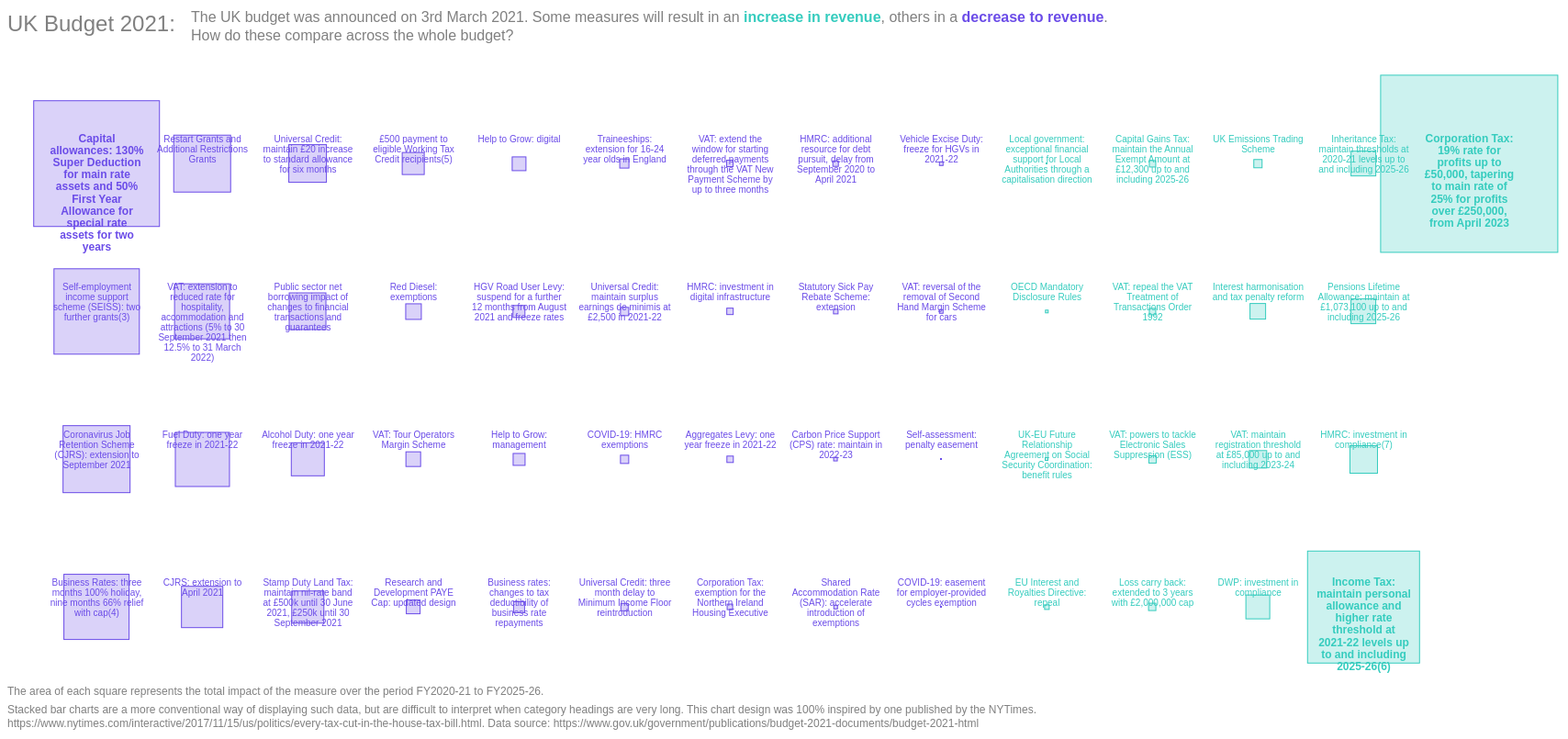
D3 v4 page, settled after 480 driven frames (8 s of simulated time); the page loaded 1 data file(s).



            //Set title for piece
            var visTitle = "UK Budget 2021:";
            var visDescr1_1 = "The UK budget was announced on 3rd March 2021. Some measures will result in an ";
            var visDescr1_2 = "increase in revenue";
            var visDescr1_3 = ", others in a ";
            var visDescr1_4 = "decrease to revenue" ;
            var visDescr1_5 = ".";
            var visDescr2 = "How do these compare across the whole budget?";
            var visDataNotes_1 = "Stacked bar charts are a more conventional way of displaying such data, but are difficult to interpret when category headings are very long. This chart design was 100% inspired by one published by the NYTimes."
            var visDataNotes_2 = "https://www.nytimes.com/interactive/2017/11/15/us/politics/every-tax-cut-in-the-house-tax-bill.html. Data source: https://www.gov.uk/government/publications/budget-2021-documents/budget-2021-html ";
            var visDataNotes_3 = "The area of each square represents the total impact of the measure over the period FY2020-21 to FY2025-26.";

			//Create the svg container for title
			var svgTitleHeight = 50, svgTitleWidth = 1250;
			var svgTitleContainer = d3.select("body").append("svg")
								.attr("height", svgTitleHeight)
								.attr("width", svgTitleWidth);

			var ourTitle = svgTitleContainer
							.append("text")
							.attr("font-family", "sans-serif")	
							.attr("font-size", "24px")	
							.attr("fill", "grey")
							.attr("text-anchor", "left")
							.attr("x", 0)
							.attr("y", svgTitleHeight -20 )
							.text( visTitle);	

			var ourDesc1 = svgTitleContainer
							.append("text")
							.attr("font-family", "sans-serif")	
							.attr("font-size", "16px")	
							.attr("text-anchor", "left")
							.attr("x", 200)
							.attr("y", svgTitleHeight -30 )
                            
                            .append("tspan")
                            .text(visDescr1_1)
                            .attr("fill", "grey")

                            .append("tspan")
                            .text(visDescr1_2)
                            .attr("fill", "#35CCBE") //blue - now teal
                            .attr("font-weight", "bold") 

                            .append("tspan")
                            .text(visDescr1_3)
                            .attr("fill", "grey")
                            .attr("font-weight", "normal") 

                            .append("tspan")
                            .text(visDescr1_4)
                            .attr("fill", "#6B4CE8") //orange - now purple
                            .attr("font-weight", "bold") 

                            .append("tspan")
                            .text(visDescr1_5)
                            .attr("fill", "grey")
                            .attr("font-weight", "normal") 

								;		

			var ourDesc2 = svgTitleContainer
							.append("text")
							.attr("font-family", "sans-serif")	
							.attr("font-size", "16px")	
							.attr("fill", "grey")
							.attr("text-anchor", "left")
							.attr("x", 200)
							.attr("y", svgTitleHeight -10 )
							.text( visDescr2)	
								//.call(wrap, 10)	
								;	
			
			//Start the d3 bit (need error as the first argument, even if you don't do anything with it)
			d3.csv("Spring Budget 2021 - sorted UTF8.csv", function (error, varSquareData) {

				//Test data
				//console.log(varSquareData[0]);
                varSquareData.forEach( function (d) {
	                console.log(d.Measure + ". Impact" + d.Impact);
	            });

				//Define how many rows and columns you want in the grid
				var numRows = 4;
				//Divide the number of entries by the number of rows and round up to get number of columns required
				var numCols = Math.ceil(varSquareData.length / numRows);

				//Create a function to calculate the row position in the grid (assuming entries are made top to bottom, then left to right)
				//The % is the modulo operator and returns the remainder
				function RowPosition (i) { return (i % numRows) + 1;};
				function ColumnPosition (i) { return Math.floor( i / numRows) + 1; };

				//Create the svg container for vis
				var svgHeight = 685, svgWidth = 1700;
				var svgContainer = d3.select("body").append("svg")
								.attr("height", svgHeight)
								.attr("width", svgWidth);

				//Set margins for use inside the svg container
				var mgTop = 20, mgBottom = 20, mgLeft = 40, mgRight = 40 ;

				//Create a function to find the vertical centre point of each square, based on the row position
				var RowHeight = Math.floor((svgHeight - mgTop - mgBottom)/numRows);
				function RowCentre (i) { return ( RowPosition(i)-1)*RowHeight + RowHeight/2};

				//Create a function to find the horizontal centre point of each square, base on the column position
				var ColWidth = Math.floor((svgWidth - mgLeft - mgRight)/numCols);
				function ColCentre (i) { return ( ColumnPosition(i) - 1)*ColWidth + ColWidth/2};

				//For the squares - need to set up an array to hold the square lengths, calc the max length for scaling and an array to contain colour assignment
				var largestSqLength = 0;
				var arrSqLength = [];
				var arrSqColours = [];
				var tempColour = "grey";
				var tempLength = 0;
				for (var i=0; i < varSquareData.length; i++) {
					tempLength = Math.sqrt(Math.abs(varSquareData[i].Impact));
					arrSqLength.push(tempLength);
					///Find the largest impact
					//If statement (condition) ? <value if true> : <value if false>
					largestSqLength = (tempLength > largestSqLength) ? tempLength : largestSqLength;
					///Assign colour and send to array
					tempColour = (varSquareData[i].Impact < 0) ? "#6B4CE8" : "#35CCBE" ; //FF8D00 = Orange, 0078B2 = Blue, 6B4CE8 = Purple, 35CCBE = Teal
					arrSqColours.push(tempColour);
				};

                console.log(arrSqLength);
                console.log("LargestSqLength is " + largestSqLength); 

				//Define the scale
				var linearScale = d3.scaleLinear()
									.domain([0, largestSqLength])
									.range([0, 1.2*RowHeight]);
			

				//Create a group to contain our squares (translated by mgTop and mgLeft)
				var SquaresGroup = svgContainer.append("g")
								.attr("transform", "translate(" + mgLeft + "," + mgRight + ")");

				//Add squares to the group
				var ourSquares = SquaresGroup.selectAll("rect")
								.data(varSquareData)
								.enter()
								.append("rect");

				var ourSquareAttr = ourSquares
									.attr("x", function (fn1, i) {return ColCentre(i) - (linearScale(arrSqLength[i])/2);})
									.attr("y", function (fn1, i) {return RowCentre(i) - (linearScale(arrSqLength[i])/2);})
									.attr("height", function (fn, i) {return Math.floor(linearScale(arrSqLength[i])) ;})
									.attr("width", function (fn, i) {return Math.floor(linearScale(arrSqLength[i])) ;})
									.attr("fill", function (fn, i) {return arrSqColours[i] ;})
									.attr("fill-opacity", 0.25)
									.attr("stroke", function (fn, i) {return arrSqColours[i] ;})
									;

				//Prep for adding text elements by creating a function to wrap text
                var tempLineCount; //This will be used to offset text later
	            var arrLineCount = Array(varSquareData.length).fill(1);


  			    //Define a function to wrap text
                function wrap(text, width) { //Text here is actually an array of (text?) items
                    var j = 0;
                    //For each item - execute the following function
                    text.each(function() {
                        //Set a variable called text, which is this current object
                        var text = d3.select(this);
                        //Set an array called words by returning the text part of the current object and splitting it into array elements according to the white space and then reverses the order - so "Hello how are you?" becomes words = {"you?"" , "are" , "how", "Hello"}
                        //console.log(text);
                        var words = text.text().split(/\s+/).reverse(),
                        word,
                        line = [],
                        lineNumber = 0,
                        lineHeight = 1.1, // ems
                        //y is the y position of the current object
                        x = text.attr("x"),
                        y = text.attr("y"),
                        //dy offset (to vertically nudge text for better alignment) is the dy of the current object
                        dy = parseFloat(text.attr("dy")),
                        //The SVG <tspan> element is used to draw multiple lines of text in SVG. Rather than having to position each line of text absolutely, the <tspan> element makes it possible to position a line of text relatively to the previous line of text
                        //Add a tspan to the text part of the current object?  .text(null) deletes all existing text now that it's in the array words
                        //Tspan positions text one after another (horizontally, unless we use dy to reposition vertically)
                        
                        tspan = text.text(null)
                            .append("tspan")
                            .attr("x", x) 
                            .attr("y", y)
                            .attr("dy", dy + "em");
                        
                        //Create a loop where word is the last word in the array of words (and that word is removed from the array - ie until there are no more words left)
                        while (word = words.pop()) {
                        tempLineCount = lineNumber + 2;  
                    
                    //Add the word to the array called line
                        line.push(word);
                        //Join joins the elements of an array with the specified operator
                        // So on first iteration the text of tspan is "Hello". On second iteration the text of tspan would be "Hello how" (as long as if statement below is not activated)
                        tspan.text(line.join(" "));
                        //If the length of tspan is longer than width
                        if (tspan.node().getComputedTextLength() > width) {
                            //Remove the last word in line array
                            line.pop();
                            //Reset the tspan text to be the same as before, but without the last word we added
                            tspan.text(line.join(" "));
                            //Reset line to just be the last word that we tried to add
                            line = [word];
                            //Add a new tspan - currently just containing the most recent word we tried to add
                            tspan = text.append("tspan")
                            .attr("x", x)
                            .attr("y", y)
                            //To keep the tspans one above the other keep x constant (eg 0) and use dy to specify the vertical displacement of each tspan
                            .attr("dy", ++lineNumber * lineHeight + dy + "em").text(word);
                        }
                    }
                    arrLineCount[j] = tempLineCount;
                    j = j+ 1      
            //Close the text.each function
                });
                
                //console.log(tempLineCount);
                console.log(arrLineCount);
            //Close the wrap function
            };



            //Add text elements
            var ourText = SquaresGroup.selectAll("text")
                .data(varSquareData)
                .enter()
                .append("text");
            var ourTextAttr = ourText
                    .attr("font-family", "sans-serif") 
                // .attr("font-size", "12px") 
                .attr("font-size", function (fn, i) {return arrSqLength[i] > 0.5*largestSqLength ? "12px" : "10px";})
                .attr("font-weight", function (fn, i) {return arrSqLength[i] > 0.5*largestSqLength ? "bold" : "regular";})
                    .attr("fill", function (fn, i) {return arrSqColours[i] ;})
                    .attr("text-anchor", "middle")
                    .attr("x", function (fn1, i) {return ColCentre(i) ;})
                    .attr("y", function (fn1, i) {return RowCentre(i) ;})
                .attr("dy", "0")
                    .text( function (d) { return d.Measure ; }) 
                    .call(wrap, 0.9 * ColWidth) ;
                
                ourTextAttr
                .data(varSquareData)
                .attr("transform", "translate(0," + -12*2 + ")")
                //.attr("transform", function (i) { return "translate(0," + -12 * arrLineCount[i] + ")" ;})
                //.attr("transform", function (i) { return "translate(0," + 12 * arrLineCount[i] + ")";} )
                    ;  

                console.log(arrSqLength[1]);
                console.log(arrLineCount);	
            
            //Add data notes
            //Create the svg container for data notes
            var svgNotesHeight = 50, svgNotesWidth = 1250;
            var svgNotesContainer = d3.select("body").append("svg")
                    .attr("height", svgNotesHeight)
                    .attr("width", svgNotesWidth);

            var ourNotesText_1 = svgNotesContainer
                .append("text")
                .attr("font-family", "sans-serif") 
                .attr("font-size", "12px") 
                .attr("fill", "grey")
                .attr("y", svgNotesHeight - 40 )
                .attr("text-anchor", "right")
                .text(visDataNotes_3) ;

            var ourNotesText_2 = svgNotesContainer
                .append("text")
                .attr("font-family", "sans-serif") 
                .attr("font-size", "12px") 
                .attr("fill", "grey")
                .attr("y", svgNotesHeight - 20 )
                .attr("text-anchor", "right")
                .text(visDataNotes_1) ;

            var ourNotesText_3 = svgNotesContainer
                .append("text")
                .attr("font-family", "sans-serif") 
                .attr("font-size", "12px") 
                .attr("fill", "grey")
                .attr("y", svgNotesHeight - 5 )
                .attr("text-anchor", "right")
                .text(visDataNotes_2) ;    
                
                

            //Close the d3.csv bit
            }
            );

  

### data: Spring Budget 2021 - sorted UTF8.csv
?ID, Measure, Impact
18, Capital allowances: 130% Super Deduction…, -24210
2, Self-employment income support scheme (S…, -11165
1, Coronavirus Job Retention Scheme (CJRS):…, -6945
4, Business Rates: three months 100% holida…, -6600
3, Restart Grants and Additional Restrictio…, -5005
5, VAT: extension to reduced rate for hospi…, -4720
8, Fuel Duty: one year freeze in 2021-22, -4460
42, CJRS: extension to April 2021, -2665
11, Universal Credit: maintain £20 increase …, -2240
41, Public sector net borrowing impact of ch…, -2145
9, Alcohol Duty: one year freeze in 2021-22, -1695
7, Stamp Duty Land Tax: maintain nil-rate b…, -1610
12, £500 payment to eligible Working Tax Cre…, -785
30, Red Diesel: exemptions, -375
46, VAT: Tour Operators Margin Scheme, -355
43, Research and Development PAYE Cap: updat…, -320
21, Help to Grow: digital, -295
32, HGV Road User Levy: suspend for a furthe…, -230
20, Help to Grow: management, -220
44, Business rates: changes to tax deductibi…, -190
10, Traineeships: extension for 16-24 year o…, -150
14, Universal Credit: maintain surplus earni…, -110
17, COVID-19: HMRC exemptions, -110
13, Universal Credit: three month delay to M…, -90
6, VAT: extend the window for starting defe…, -80
39, HMRC: investment in digital infrastructu…, -75
34, Aggregates Levy: one year freeze in 2021…, -70
28, Corporation Tax: exemption for the North…, -60
51, HMRC: additional resource for debt pursu…, -55
16, Statutory Sick Pay Rebate Scheme: extens…, -35
33, Carbon Price Support (CPS) rate: maintai…, -30
15, Shared Accommodation Rate (SAR): acceler…, -25
31, Vehicle Excise Duty: freeze for HGVs in …, -25
47, VAT: reversal of the removal of Second H…, -25
49, Self-assessment: penalty easement, -5
50, COVID-19: easement for employer-provided…, -5
53, Local government: exceptional financial …, 5
37, OECD Mandatory Disclosure Rules, 15
52, UK-EU Future Relationship Agreement on S…, 20
29, EU Interest and Royalties Directive: rep…, 35
27, Capital Gains Tax: maintain the Annual E…, 65
48, VAT: repeal the VAT Treatment of Transac…, 65
36, VAT: powers to tackle Electronic Sales S…, 85
19, Loss carry back: extended to 3 years wit…, 100
45, UK Emissions Trading Scheme, 115
35, Interest harmonisation and tax penalty r…, 405
24, VAT: maintain registration threshold at …, 480
40, DWP: investment in compliance, 915
25, Inheritance Tax: maintain thresholds at …, 985
26, Pensions Lifetime Allowance: maintain at…, 990
38, HMRC: investment in compliance(7), 1155
23, Income Tax: maintain personal allowance …, 19180
22, Corporation Tax: 19% rate for profits up…, 47755